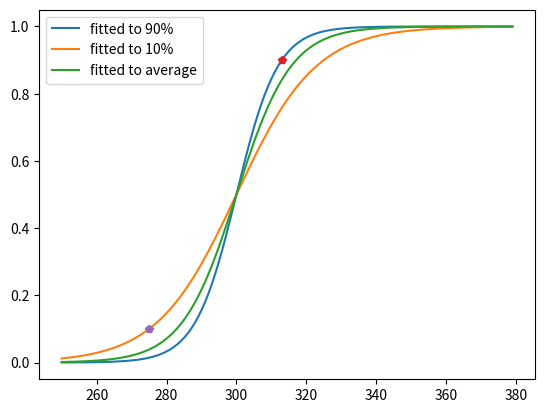

Recreate this plot in Python.
# -*- coding: utf-8 -*-
"""
Created on Fri Jun 15 10:09:44 2012

[redacted]
"""

import matplotlib.pyplot as plt
import numpy as np
   
def sCurve(X,a=0.0,b=1.0,c=1.0):

    s = 1.0/(b + np.exp(-c * (X-a)))
    return s

dem50 = 300
dem90 = 313
dem10 = 275
perc = 0.9

C = -np.log(1.0/(perc) - 1)/(dem90 - dem50)
CC = -np.log(1.0/(1-perc) - 1)/(dem10 - dem50)
CCC = (C + CC ) * 0.5
zz = np.array(np.arange(250,380))
S = sCurve(zz,a=dem50,c=C)
SS = sCurve(zz,a=dem50,c=CC)
SSS = sCurve(zz,a=dem50,c=CCC)
plt.plot(zz,S,label='fitted to 90%')
plt.plot(zz,SS,label='fitted to 10%')
plt.plot(zz,SSS,label='fitted to average')
plt.plot(dem90,0.9,'p')
plt.plot(dem10,0.1,'p')
plt.legend()
plt.show()
